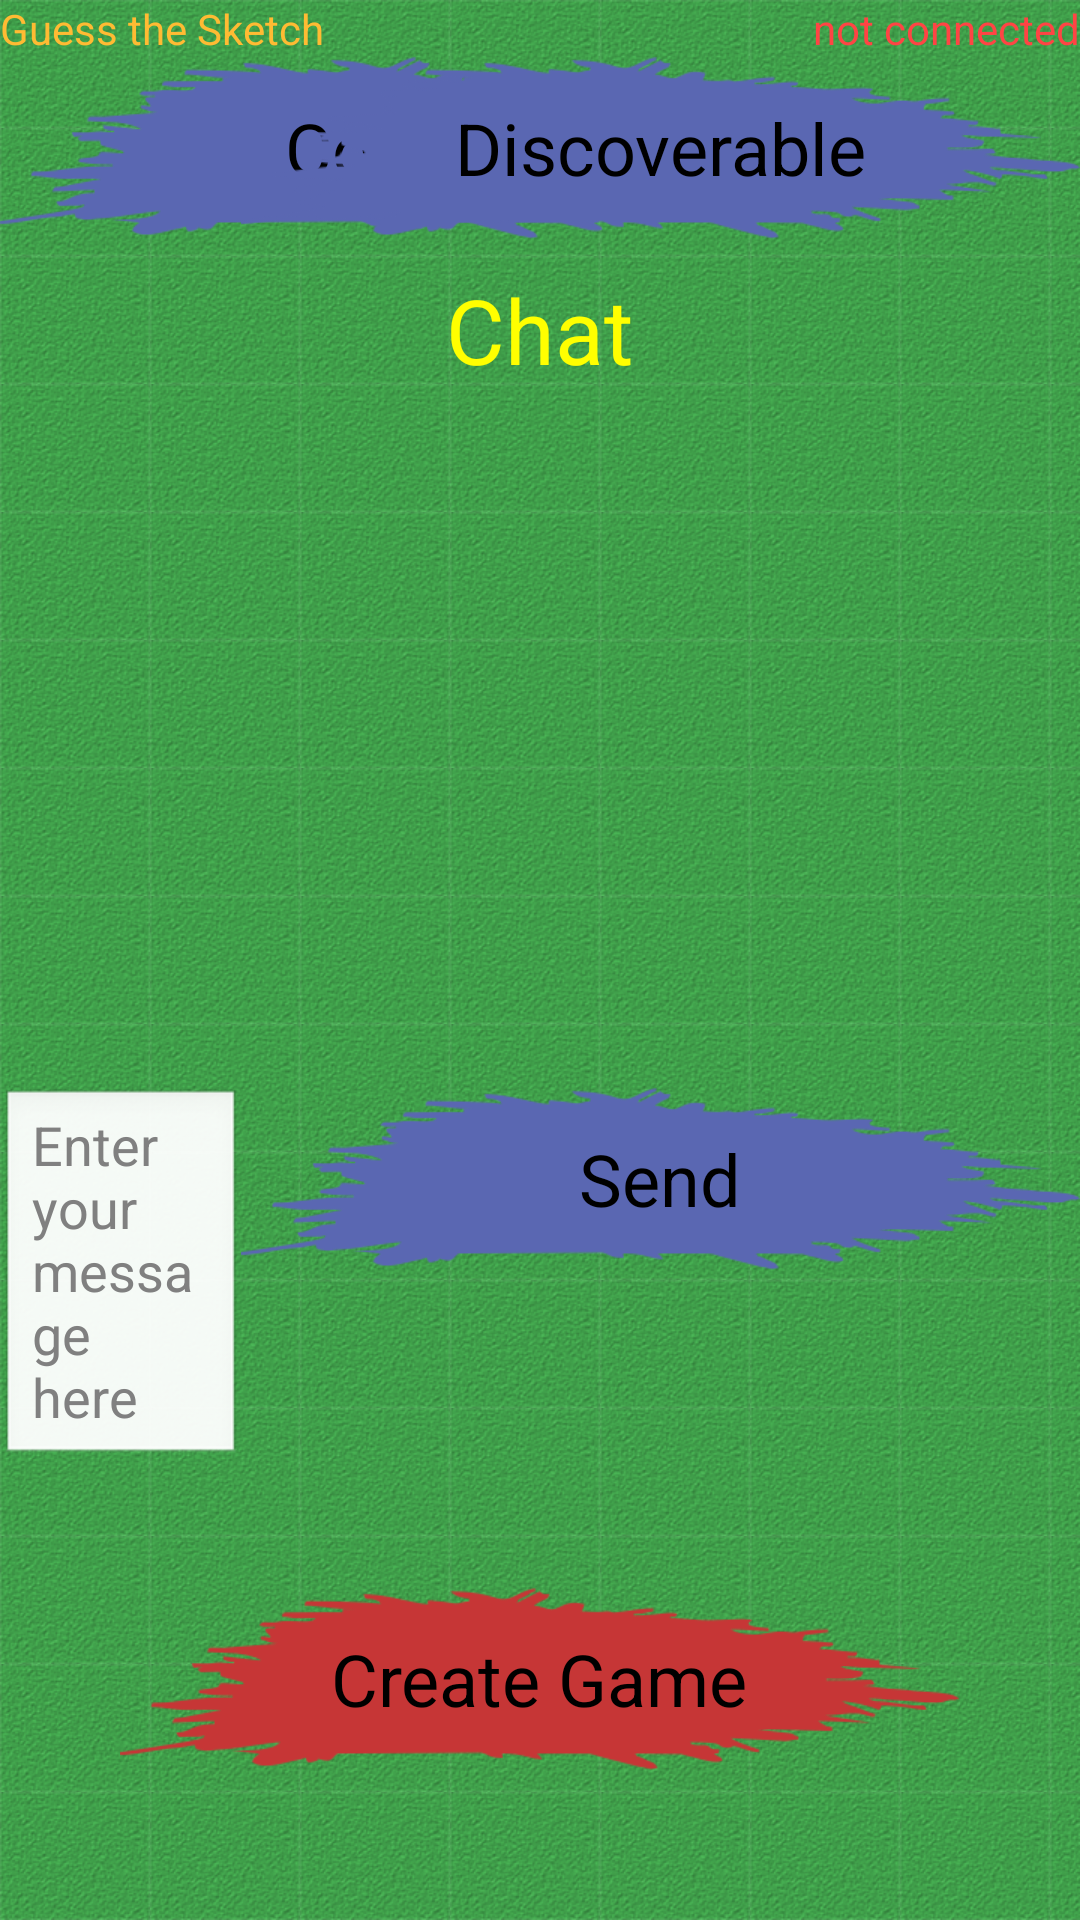

Here is an Android app screen rendered from its layout file. Give the layout XML and the strings, colors and styles it references.
<!-- AndroidManifest.xml: application theme app_theme -->
<!-- res/layout/layout_connection.xml -->
<?xml version="1.0" encoding="utf-8"?>
<LinearLayout xmlns:android="http://schemas.android.com/apk/res/android"
    android:id="@+id/layout_connection"
    android:orientation="vertical"
    android:layout_width="match_parent"
    android:layout_height="match_parent"
    android:paddingBottom="50dp" >

    <RelativeLayout
        android:layout_width="match_parent"
        android:layout_height="wrap_content" >

        <TextView
            android:id="@+id/device_text_view"
            android:textColor="@android:color/holo_orange_light"
            android:text="@string/app_name"
            android:layout_width="wrap_content"
            android:layout_height="wrap_content"
            android:layout_alignParentLeft="true" />

        <TextView
            android:id="@+id/status_text_view"
            android:textColor="@android:color/holo_red_light"
            android:text="@string/text_view_not_connected"
            android:layout_width="wrap_content"
            android:layout_height="wrap_content"
            android:layout_alignParentRight="true" />

        <Button
            android:id="@+id/connect_button"
            android:text="@string/button_connect"
            android:background="@drawable/button_main_menu_blue"
            android:layout_width="wrap_content"
            android:layout_height="wrap_content"
            android:layout_below="@id/device_text_view"
            android:layout_alignParentLeft="true"
            android:textSize="@dimen/menu_font_size" />

        <Button
            android:id="@+id/discoverable_button"
            android:text="@string/button_discoverable"
            android:background="@drawable/button_main_menu_blue"
            android:layout_width="wrap_content"
            android:layout_height="wrap_content"
            android:layout_below="@id/status_text_view"
            android:layout_alignParentRight="true"
            android:textSize="@dimen/menu_font_size" />

    </RelativeLayout>

    <TextView
        android:id="@+id/chat_title_view"
        android:layout_width="wrap_content"
        android:layout_height="wrap_content"
        android:layout_marginTop="10dp"
        android:layout_marginBottom="10dp"
        android:layout_gravity="center_horizontal"
        android:text="@string/text_view_chat"
        android:textColor="#FFFF00"
        android:textSize="@dimen/dialog_title_font_size" />

    <ListView 
        android:id="@+id/in"
        android:layout_width="match_parent"
        android:layout_height="0dp"
        android:stackFromBottom="true"
        android:transcriptMode="alwaysScroll"
        android:layout_weight="1" />

    <LinearLayout
        android:orientation="horizontal"
        android:layout_width="match_parent"
        android:layout_height="wrap_content">

        <EditText
            android:id="@+id/edit_text_out"
            android:layout_width="0dp"
            android:layout_height="wrap_content"
            android:layout_weight="1"
            android:layout_gravity="bottom"
            android:hint="@string/edit_text_hint_enter_message" />

        <Button
            android:id="@+id/button_send"
            android:layout_width="wrap_content"
            android:layout_height="wrap_content"
            android:background="@drawable/button_main_menu_blue"
            android:text="@string/button_send"
            android:textSize="@dimen/menu_font_size" />

    </LinearLayout>

    <Space
        android:layout_width="match_parent"
        android:layout_height="40dp" />

    <Button
        android:id="@+id/button_create_game"
        android:layout_width="wrap_content"
        android:layout_height="wrap_content"
        android:layout_gravity="center_horizontal"
        android:background="@drawable/button_main_menu_red"
        android:text="@string/button_create_game"
        android:textSize="@dimen/menu_font_size" />
</LinearLayout>
<!-- resources referenced by this layout -->
<resources>
  <dimen name="dialog_title_font_size">30sp</dimen>
  <dimen name="menu_font_size">24sp</dimen>
  <!-- drawable button_main_menu_blue (drawable) -->
  <?xml version="1.0" encoding="utf-8"?>
  <selector xmlns:android="http://schemas.android.com/apk/res/android" >
  
      <item android:state_pressed="true"
            android:drawable="@drawable/button_blue_pressed" />
  
      <item android:state_focused="true"
            android:drawable="@drawable/button_blue_pressed" />
  
      <item android:drawable="@drawable/button_blue" />
  
  </selector>
  <!-- drawable button_main_menu_red (drawable) -->
  <?xml version="1.0" encoding="utf-8"?>
  <selector xmlns:android="http://schemas.android.com/apk/res/android" >
  
      <item android:state_pressed="true"
            android:drawable="@drawable/button_red_pressed" />
  
      <item android:state_focused="true"
            android:drawable="@drawable/button_red_pressed" />
  
      <item android:drawable="@drawable/button_red" />
  
  </selector>
  <string name="app_name">Guess the Sketch</string>
  <string name="button_connect">Connect</string>
  <string name="button_create_game">Create Game</string>
  <string name="button_discoverable">Discoverable</string>
  <string name="button_send">Send</string>
  <string name="edit_text_hint_enter_message">Enter your message here</string>
  <string name="text_view_chat">Chat</string>
  <string name="text_view_not_connected">not connected</string>
  <style name="app_theme" parent="AppBaseTheme">
          
          <item name="android:windowBackground">@drawable/background_tiled</item>
      </style>
  <!-- drawable button_blue_pressed: png bitmap (drawable-hdpi, 9080 bytes) -->
  <!-- drawable button_blue: png bitmap (drawable-hdpi, 8688 bytes) -->
  <!-- drawable button_red_pressed: png bitmap (drawable-hdpi, 8543 bytes) -->
  <!-- drawable button_red: png bitmap (drawable-hdpi, 8157 bytes) -->
  <style name="AppBaseTheme" parent="android:Theme.Black.NoTitleBar.Fullscreen">
          
      </style>
  <!-- drawable background_tiled (drawable) -->
  <?xml version="1.0" encoding="utf-8"?>
  <bitmap xmlns:android="http://schemas.android.com/apk/res/android"
      android:src="@drawable/background_tex_green"
      android:tileMode="repeat" >
  </bitmap>
  <!-- drawable background_tex_green: png bitmap (drawable-hdpi, 7442 bytes) -->
</resources>
